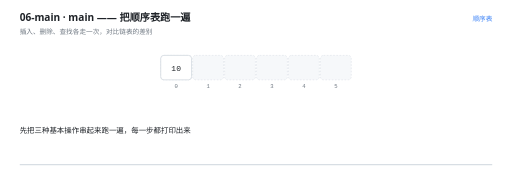
t = 0.00 s
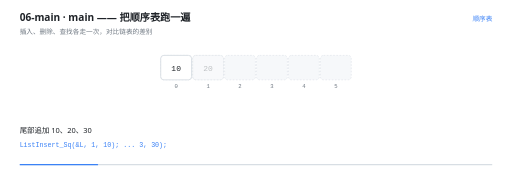
t = 1.50 s
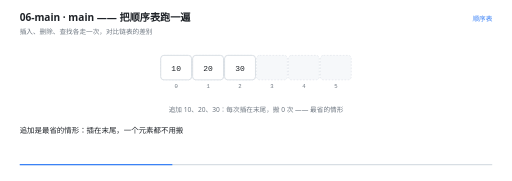
t = 2.91 s
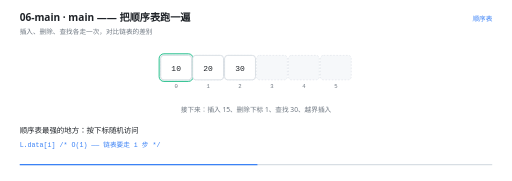
t = 4.53 s
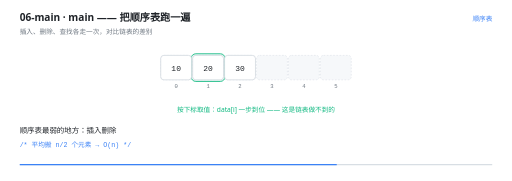
t = 6.04 s
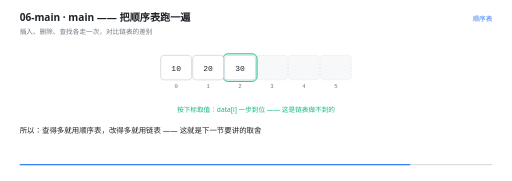
t = 7.44 s

The animated SVG that drew these frames (rendered in a browser with its animation timeline set to each time). Animation: 17 SMIL elements (animate=17); one cycle of 9.00 s, repeats indefinitely.

<svg xmlns="http://www.w3.org/2000/svg" viewBox="0 0 960 340" width="960" height="340" role="img" aria-label="main —— 把顺序表跑一遍"><rect width="960" height="340" fill="#FFFFFF"/><g>
    <rect x="36" y="308" width="888" height="2.5" rx="1.25" fill="#D8DEE4"/>
    <rect x="36" y="308" width="0" height="2.5" rx="1.25" fill="#3B82F6">
      <animate attributeName="width" values="0;888" dur="9s" repeatCount="indefinite" calcMode="linear"/>
    </rect>
  </g><text x="36" y="40" font-family="'Segoe UI','Microsoft YaHei UI','PingFang SC',system-ui,sans-serif" font-size="19" font-weight="600" fill="#1F2328">06-main · main —— 把顺序表跑一遍</text><text x="36" y="63" font-family="'Segoe UI','Microsoft YaHei UI','PingFang SC',system-ui,sans-serif" font-size="12.5" fill="#6E7781">插入、删除、查找各走一次，对比链表的差别</text><text x="924" y="40" text-anchor="end" font-family="'Segoe UI','Microsoft YaHei UI','PingFang SC',system-ui,sans-serif" font-size="12.5" fill="#3B82F6">顺序表</text><rect x="301" y="104" width="58" height="46" rx="6" fill="#F6F8FA" stroke="#D8DEE4" stroke-width="1" stroke-dasharray="3 3"/><text x="330" y="166" text-anchor="middle" font-family="ui-monospace,'Cascadia Code','JetBrains Mono',Consolas,monospace" font-size="10.5" fill="#6E7781">0</text><rect x="361" y="104" width="58" height="46" rx="6" fill="#F6F8FA" stroke="#D8DEE4" stroke-width="1" stroke-dasharray="3 3"/><text x="390" y="166" text-anchor="middle" font-family="ui-monospace,'Cascadia Code','JetBrains Mono',Consolas,monospace" font-size="10.5" fill="#6E7781">1</text><rect x="421" y="104" width="58" height="46" rx="6" fill="#F6F8FA" stroke="#D8DEE4" stroke-width="1" stroke-dasharray="3 3"/><text x="450" y="166" text-anchor="middle" font-family="ui-monospace,'Cascadia Code','JetBrains Mono',Consolas,monospace" font-size="10.5" fill="#6E7781">2</text><rect x="481" y="104" width="58" height="46" rx="6" fill="#F6F8FA" stroke="#D8DEE4" stroke-width="1" stroke-dasharray="3 3"/><text x="510" y="166" text-anchor="middle" font-family="ui-monospace,'Cascadia Code','JetBrains Mono',Consolas,monospace" font-size="10.5" fill="#6E7781">3</text><rect x="541" y="104" width="58" height="46" rx="6" fill="#F6F8FA" stroke="#D8DEE4" stroke-width="1" stroke-dasharray="3 3"/><text x="570" y="166" text-anchor="middle" font-family="ui-monospace,'Cascadia Code','JetBrains Mono',Consolas,monospace" font-size="10.5" fill="#6E7781">4</text><rect x="601" y="104" width="58" height="46" rx="6" fill="#F6F8FA" stroke="#D8DEE4" stroke-width="1" stroke-dasharray="3 3"/><text x="630" y="166" text-anchor="middle" font-family="ui-monospace,'Cascadia Code','JetBrains Mono',Consolas,monospace" font-size="10.5" fill="#6E7781">5</text><g opacity="0"><animate attributeName="opacity" values="0;0;1;1;0;0" keyTimes="0.0000;0.4311;0.4444;0.5867;0.6000;1.0000" dur="9s" repeatCount="indefinite" calcMode="linear"/><rect x="298" y="101" width="64" height="52" rx="9" fill="#10B981" fill-opacity="0.10" stroke="#10B981" stroke-width="1.6"/></g><g opacity="0"><animate attributeName="opacity" values="0;0;1;1;0;0" keyTimes="0.0000;0.5867;0.6000;0.7422;0.7556;1.0000" dur="9s" repeatCount="indefinite" calcMode="linear"/><rect x="358" y="101" width="64" height="52" rx="9" fill="#10B981" fill-opacity="0.10" stroke="#10B981" stroke-width="1.6"/></g><g opacity="0"><animate attributeName="opacity" values="0;0;1;1;0;0" keyTimes="0.0000;0.7422;0.7556;0.8978;0.9111;1.0000" dur="9s" repeatCount="indefinite" calcMode="linear"/><rect x="418" y="101" width="64" height="52" rx="9" fill="#10B981" fill-opacity="0.10" stroke="#10B981" stroke-width="1.6"/></g><g opacity="0"><animate attributeName="opacity" values="1;1;0" keyTimes="0.0000;0.9844;1.0000" dur="9s" repeatCount="indefinite" calcMode="linear"/><rect x="301" y="104" width="58" height="46" rx="6" fill="#FFFFFF" stroke="#D0D7DE" stroke-width="1.4"/><text x="330" y="132.5" text-anchor="middle" font-family="ui-monospace,'Cascadia Code','JetBrains Mono',Consolas,monospace" font-size="15" fill="#1F2328">10</text></g><g opacity="0"><animate attributeName="opacity" values="0;0;1;1;0" keyTimes="0.0000;0.1622;0.1778;0.9844;1.0000" dur="9s" repeatCount="indefinite" calcMode="linear"/><rect x="361" y="104" width="58" height="46" rx="6" fill="#FFFFFF" stroke="#D0D7DE" stroke-width="1.4"/><text x="390" y="132.5" text-anchor="middle" font-family="ui-monospace,'Cascadia Code','JetBrains Mono',Consolas,monospace" font-size="15" fill="#1F2328">20</text></g><g opacity="0"><animate attributeName="opacity" values="0;0;1;1;0" keyTimes="0.0000;0.2511;0.2667;0.9844;1.0000" dur="9s" repeatCount="indefinite" calcMode="linear"/><rect x="421" y="104" width="58" height="46" rx="6" fill="#FFFFFF" stroke="#D0D7DE" stroke-width="1.4"/><text x="450" y="132.5" text-anchor="middle" font-family="ui-monospace,'Cascadia Code','JetBrains Mono',Consolas,monospace" font-size="15" fill="#1F2328">30</text></g><g opacity="0"><animate attributeName="opacity" values="0;0;1;1;0;0" keyTimes="0.0000;0.2956;0.3111;0.4289;0.4444;1.0000" dur="9s" repeatCount="indefinite" calcMode="linear"/><text x="480" y="210" text-anchor="middle" font-family="'Segoe UI','Microsoft YaHei UI','PingFang SC',system-ui,sans-serif" font-size="12.5" font-weight="400" fill="#6E7781">追加 10、20、30：每次插在末尾，搬 0 次 —— 最省的情形</text></g><g opacity="0"><animate attributeName="opacity" values="0;0;1;1;0;0" keyTimes="0.0000;0.4289;0.4444;0.5622;0.5778;1.0000" dur="9s" repeatCount="indefinite" calcMode="linear"/><text x="480" y="210" text-anchor="middle" font-family="'Segoe UI','Microsoft YaHei UI','PingFang SC',system-ui,sans-serif" font-size="12.5" font-weight="400" fill="#6E7781">接下来：插入 15、删除下标 1、查找 30、越界插入</text></g><g opacity="0"><animate attributeName="opacity" values="0;0;1;1;0;0" keyTimes="0.0000;0.5622;0.5778;0.8956;0.9111;1.0000" dur="9s" repeatCount="indefinite" calcMode="linear"/><text x="480" y="210" text-anchor="middle" font-family="'Segoe UI','Microsoft YaHei UI','PingFang SC',system-ui,sans-serif" font-size="12.5" font-weight="400" fill="#10B981">按下标取值：data[i] 一步到位 —— 这是链表做不到的</text></g><g opacity="0"><animate attributeName="opacity" values="0;0;1;1;0" keyTimes="0.0000;0.8956;0.9111;0.9844;1.0000" dur="9s" repeatCount="indefinite" calcMode="linear"/><text x="480" y="210" text-anchor="middle" font-family="'Segoe UI','Microsoft YaHei UI','PingFang SC',system-ui,sans-serif" font-size="12.5" font-weight="400" fill="#D29922">但插入删除要搬元素，最坏搬 n 次 —— 这是顺序表的代价</text></g><g opacity="0"><animate attributeName="opacity" values="1;1;0;0" keyTimes="0.0000;0.0689;0.0889;1.0000" dur="9s" repeatCount="indefinite" calcMode="linear"/><text x="36" y="250" font-family="'Segoe UI','Microsoft YaHei UI','PingFang SC',system-ui,sans-serif" font-size="14" fill="#1F2328">先把三种基本操作串起来跑一遍，每一步都打印出来</text></g><g opacity="0"><animate attributeName="opacity" values="0;0;1;1;0;0" keyTimes="0.0000;0.0689;0.0889;0.2911;0.3111;1.0000" dur="9s" repeatCount="indefinite" calcMode="linear"/><text x="36" y="250" font-family="'Segoe UI','Microsoft YaHei UI','PingFang SC',system-ui,sans-serif" font-size="14" fill="#1F2328">尾部追加 10、20、30</text><text x="36" y="276" font-family="ui-monospace,'Cascadia Code','JetBrains Mono',Consolas,monospace" font-size="12.5" fill="#3B82F6">ListInsert_Sq(&amp;L, 1, 10);  ... 3, 30);</text></g><g opacity="0"><animate attributeName="opacity" values="0;0;1;1;0;0" keyTimes="0.0000;0.2911;0.3111;0.4244;0.4444;1.0000" dur="9s" repeatCount="indefinite" calcMode="linear"/><text x="36" y="250" font-family="'Segoe UI','Microsoft YaHei UI','PingFang SC',system-ui,sans-serif" font-size="14" fill="#1F2328">追加是最省的情形：插在末尾，一个元素都不用搬</text></g><g opacity="0"><animate attributeName="opacity" values="0;0;1;1;0;0" keyTimes="0.0000;0.4244;0.4444;0.6467;0.6667;1.0000" dur="9s" repeatCount="indefinite" calcMode="linear"/><text x="36" y="250" font-family="'Segoe UI','Microsoft YaHei UI','PingFang SC',system-ui,sans-serif" font-size="14" fill="#1F2328">顺序表最强的地方：按下标随机访问</text><text x="36" y="276" font-family="ui-monospace,'Cascadia Code','JetBrains Mono',Consolas,monospace" font-size="12.5" fill="#3B82F6">L.data[i]   /* O(1) —— 链表要走 i 步 */</text></g><g opacity="0"><animate attributeName="opacity" values="0;0;1;1;0;0" keyTimes="0.0000;0.6467;0.6667;0.8022;0.8222;1.0000" dur="9s" repeatCount="indefinite" calcMode="linear"/><text x="36" y="250" font-family="'Segoe UI','Microsoft YaHei UI','PingFang SC',system-ui,sans-serif" font-size="14" fill="#1F2328">顺序表最弱的地方：插入删除</text><text x="36" y="276" font-family="ui-monospace,'Cascadia Code','JetBrains Mono',Consolas,monospace" font-size="12.5" fill="#3B82F6">/* 平均搬 n/2 个元素 → O(n) */</text></g><g opacity="0"><animate attributeName="opacity" values="0;0;1;1;0" keyTimes="0.0000;0.8022;0.8222;0.9800;1.0000" dur="9s" repeatCount="indefinite" calcMode="linear"/><text x="36" y="250" font-family="'Segoe UI','Microsoft YaHei UI','PingFang SC',system-ui,sans-serif" font-size="14" fill="#1F2328">所以：查得多就用顺序表，改得多就用链表 —— 这就是下一节要讲的取舍</text></g></svg>
